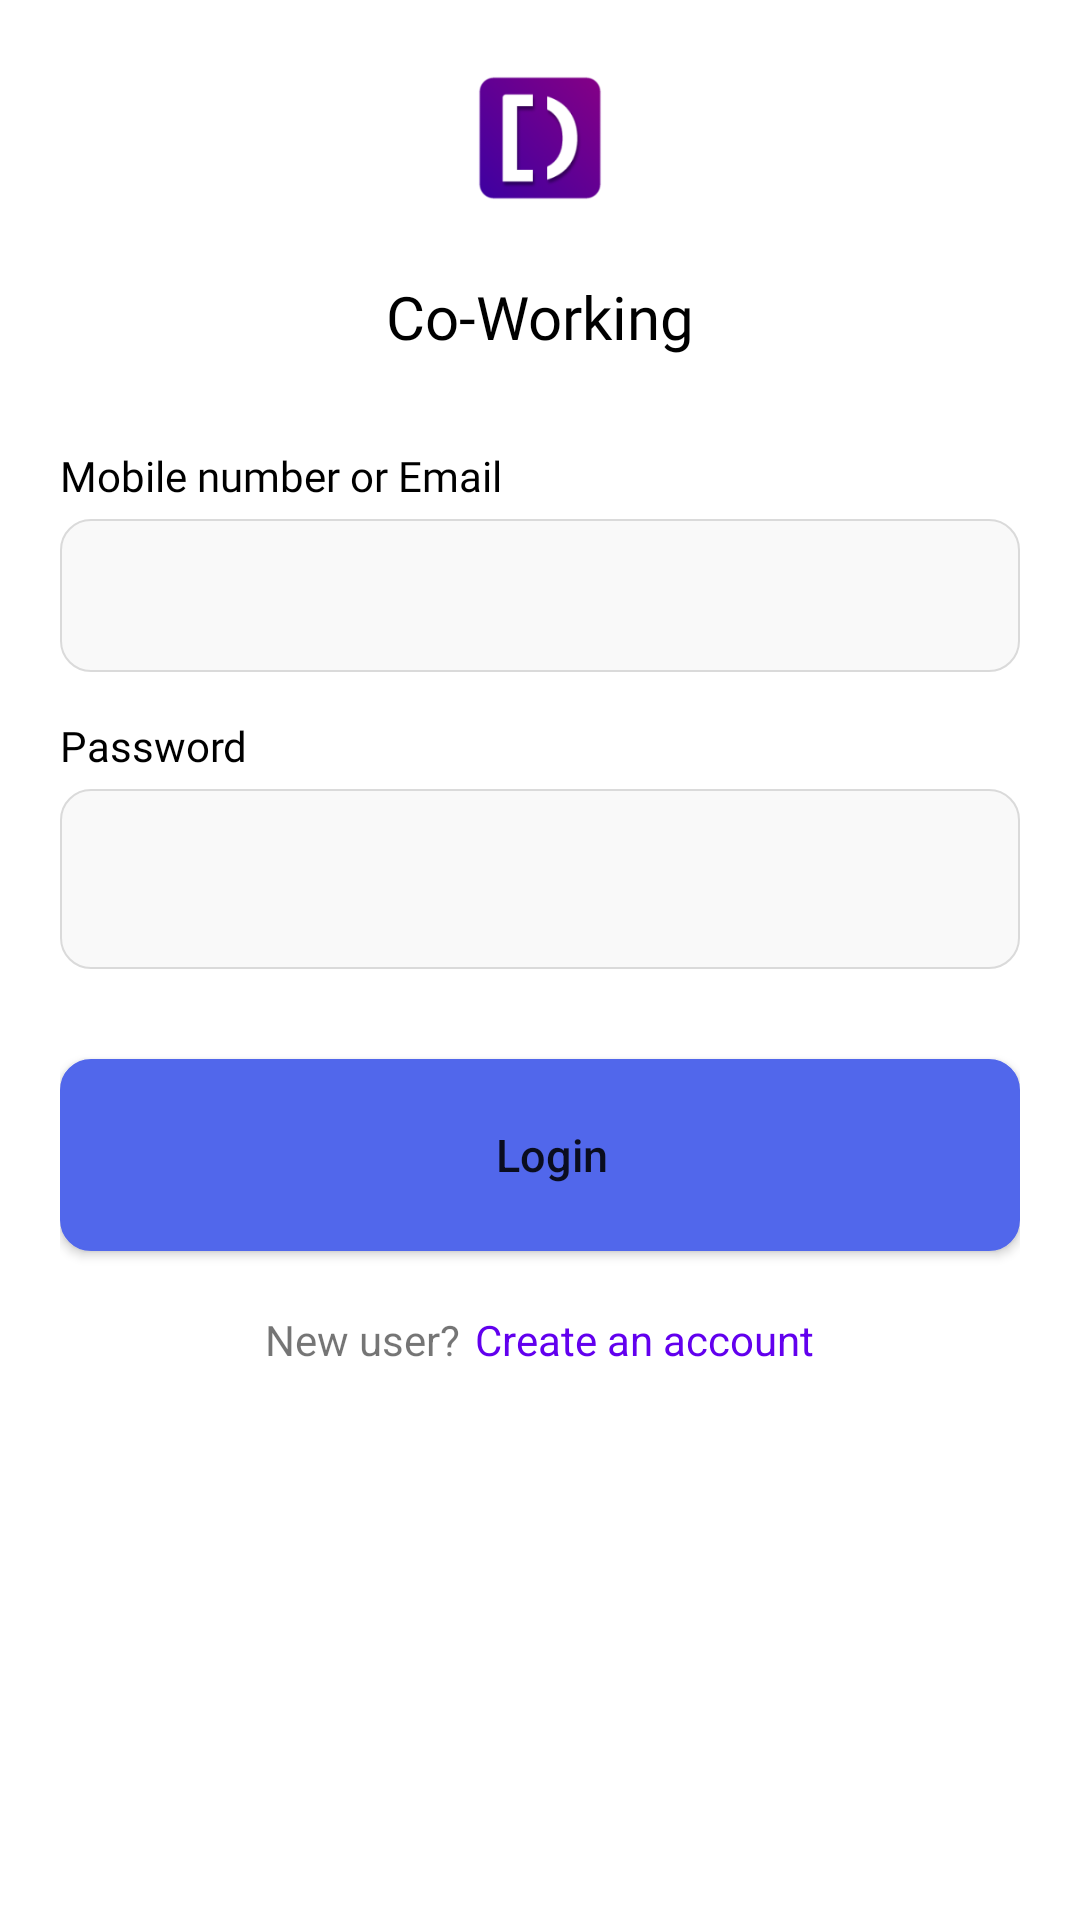

Reconstruct the res/layout file that produces this screen, plus the resources it refers to.
<!-- AndroidManifest.xml: application theme Theme.DigitalflakeDemo -->
<!-- res/layout/fragment_login.xml -->
<?xml version="1.0" encoding="utf-8"?>
<layout xmlns:android="http://schemas.android.com/apk/res/android"
    xmlns:app="http://schemas.android.com/apk/res-auto"
    xmlns:tools="http://schemas.android.com/tools">


    <FrameLayout
        android:id="@+id/loginContainer"
        android:layout_width="match_parent"
        android:layout_height="match_parent"
        tools:context=".fragments.LoginFragment">

        
        <ScrollView
            android:layout_width="match_parent"
            android:layout_height="match_parent">

            

            <LinearLayout
                android:id="@+id/ll"
                android:layout_width="match_parent"
                android:layout_height="match_parent"
                android:layout_marginLeft="20dp"

                android:layout_marginRight="20dp"
                android:orientation="vertical">

                <ImageView
                    android:layout_width="132dp"
                    android:layout_height="52dp"
                    android:layout_gravity="center"
                    android:layout_marginTop="20dp"
                    android:src="@drawable/logo_icon" />

                <TextView
                    android:id="@+id/output"
                    android:layout_width="match_parent"
                    android:layout_height="wrap_content"
                    android:layout_marginTop="20dp"
                    android:fontFamily="@font/poppins"
                    android:gravity="center"
                    android:text="Co-Working"
                    android:textColor="@color/black"

                    android:textSize="20sp" />

                <LinearLayout
                    android:layout_width="match_parent"
                    android:layout_height="wrap_content"
                    android:layout_marginTop="30dp"

                    android:orientation="vertical">

                    <TextView
                        android:layout_width="match_parent"
                        android:layout_height="wrap_content"
                        android:fontFamily="@font/poppins"

                        android:text="@string/mobile_number_or_email"

                        android:textColor="@color/black" />

                    <LinearLayout
                        android:layout_width="match_parent"
                        android:layout_height="51dp"
                        android:layout_marginTop="5dp"
                        android:background="@drawable/edit_backgrund">

                        <EditText
                            android:id="@+id/edtEmail"
                            android:layout_width="match_parent"
                            android:layout_height="wrap_content"
                            android:layout_marginTop="15dp"
                            android:background="@android:color/transparent">

                        </EditText>
                    </LinearLayout>


                </LinearLayout>

                <LinearLayout
                    android:layout_width="match_parent"
                    android:layout_height="wrap_content"
                    android:orientation="vertical"

                    >

                    <TextView
                        android:layout_width="match_parent"
                        android:layout_height="wrap_content"
                        android:layout_marginTop="15dp"
                        android:fontFamily="@font/poppins"
                        android:text="@string/password"

                        android:textColor="@color/black" />

                    <LinearLayout
                        android:layout_width="match_parent"
                        android:layout_height="60dp"
                        android:layout_marginTop="5dp"
                        android:background="@drawable/edit_backgrund">


                        <EditText
                            android:id="@+id/edtPassword"
                            android:layout_width="305dp"
                            android:layout_height="35dp"
                            android:layout_marginTop="15dp"
                            android:background="@android:color/transparent"

                            android:inputType="textPassword">

                        </EditText>

                        <com.google.android.material.textfield.TextInputLayout
                            android:layout_width="wrap_content"
                            android:layout_height="wrap_content"
                            android:layout_marginTop="8dp"
                            android:layout_marginRight="10dp"
                            app:passwordToggleEnabled="true">

                        </com.google.android.material.textfield.TextInputLayout>

                    </LinearLayout>


                </LinearLayout>


                <Button
                    android:id="@+id/btnLogin"
                    android:layout_width="match_parent"
                    android:layout_height="64dp"
                    android:layout_marginTop="30dp"
                    android:background="@drawable/edit_backgrund"
                    android:backgroundTint="#5167EB"
                    android:text="@string/login"
                    android:textAllCaps="false"
                    android:textSize="15sp">

                </Button>

                <LinearLayout
                    android:layout_width="match_parent"
                    android:layout_height="wrap_content"
                    android:layout_marginTop="20dp"
                    android:gravity="center"
                    android:orientation="horizontal">

                    <TextView
                        android:layout_width="wrap_content"
                        android:layout_height="wrap_content"
                        android:gravity="center"
                        android:text="New user?">

                    </TextView>

                    <TextView
                        android:id="@+id/tvCreateAccount"
                        android:layout_width="wrap_content"
                        android:layout_height="wrap_content"
                        android:layout_marginLeft="5dp"
                        android:text="@string/create_an_account"
                        android:textColor="@color/purple_500">

                    </TextView>

                </LinearLayout>

                
                
                
                
                
                

                

            </LinearLayout>

        </ScrollView>

    </FrameLayout>
</layout>
<!-- resources referenced by this layout -->
<resources>
  <!-- drawable edit_backgrund (drawable) -->
  <shape xmlns:android="http://schemas.android.com/apk/res/android"
      android:shape="rectangle">
      <stroke
          android:width="0.8dp"
          android:color="#DADADA" />
      <solid android:color="#F9F9F9" />
  
      <corners android:radius="10dp" />
  
      <size
          android:width="300dp"
          android:height="40dp" />
      <padding android:left="8dp" />
  
  
  
  </shape>
  <!-- drawable logo_icon: png bitmap (drawable, 9564 bytes) -->
  <string name="create_an_account">Create an account</string>
  <string name="login">Login</string>
  <string name="mobile_number_or_email">Mobile number or Email</string>
  <string name="password">Password</string>
  <style name="Theme.DigitalflakeDemo" parent="Theme.MaterialComponents.DayNight.DarkActionBar">
          
          <item name="colorPrimary">@color/purple_500</item>
          <item name="colorPrimaryVariant">@color/purple_700</item>
          <item name="colorOnPrimary">@color/white</item>
          
          <item name="colorSecondary">@color/teal_200</item>
          <item name="colorSecondaryVariant">@color/teal_700</item>
          <item name="colorOnSecondary">@color/black</item>
          
          <item name="android:statusBarColor">?attr/colorPrimaryVariant</item>
          
      </style>
  <!-- not gathered from this repository: default colours our renderer supplied (Android Studio template values) -->
  <color name="purple_500">#FF6200EE</color>
  <color name="purple_700">#FF3700B3</color>
  <color name="teal_200">#FF03DAC5</color>
  <color name="teal_700">#FF018786</color>
  <color name="black">#FF000000</color>
  <color name="white">#FFFFFFFF</color>
</resources>
